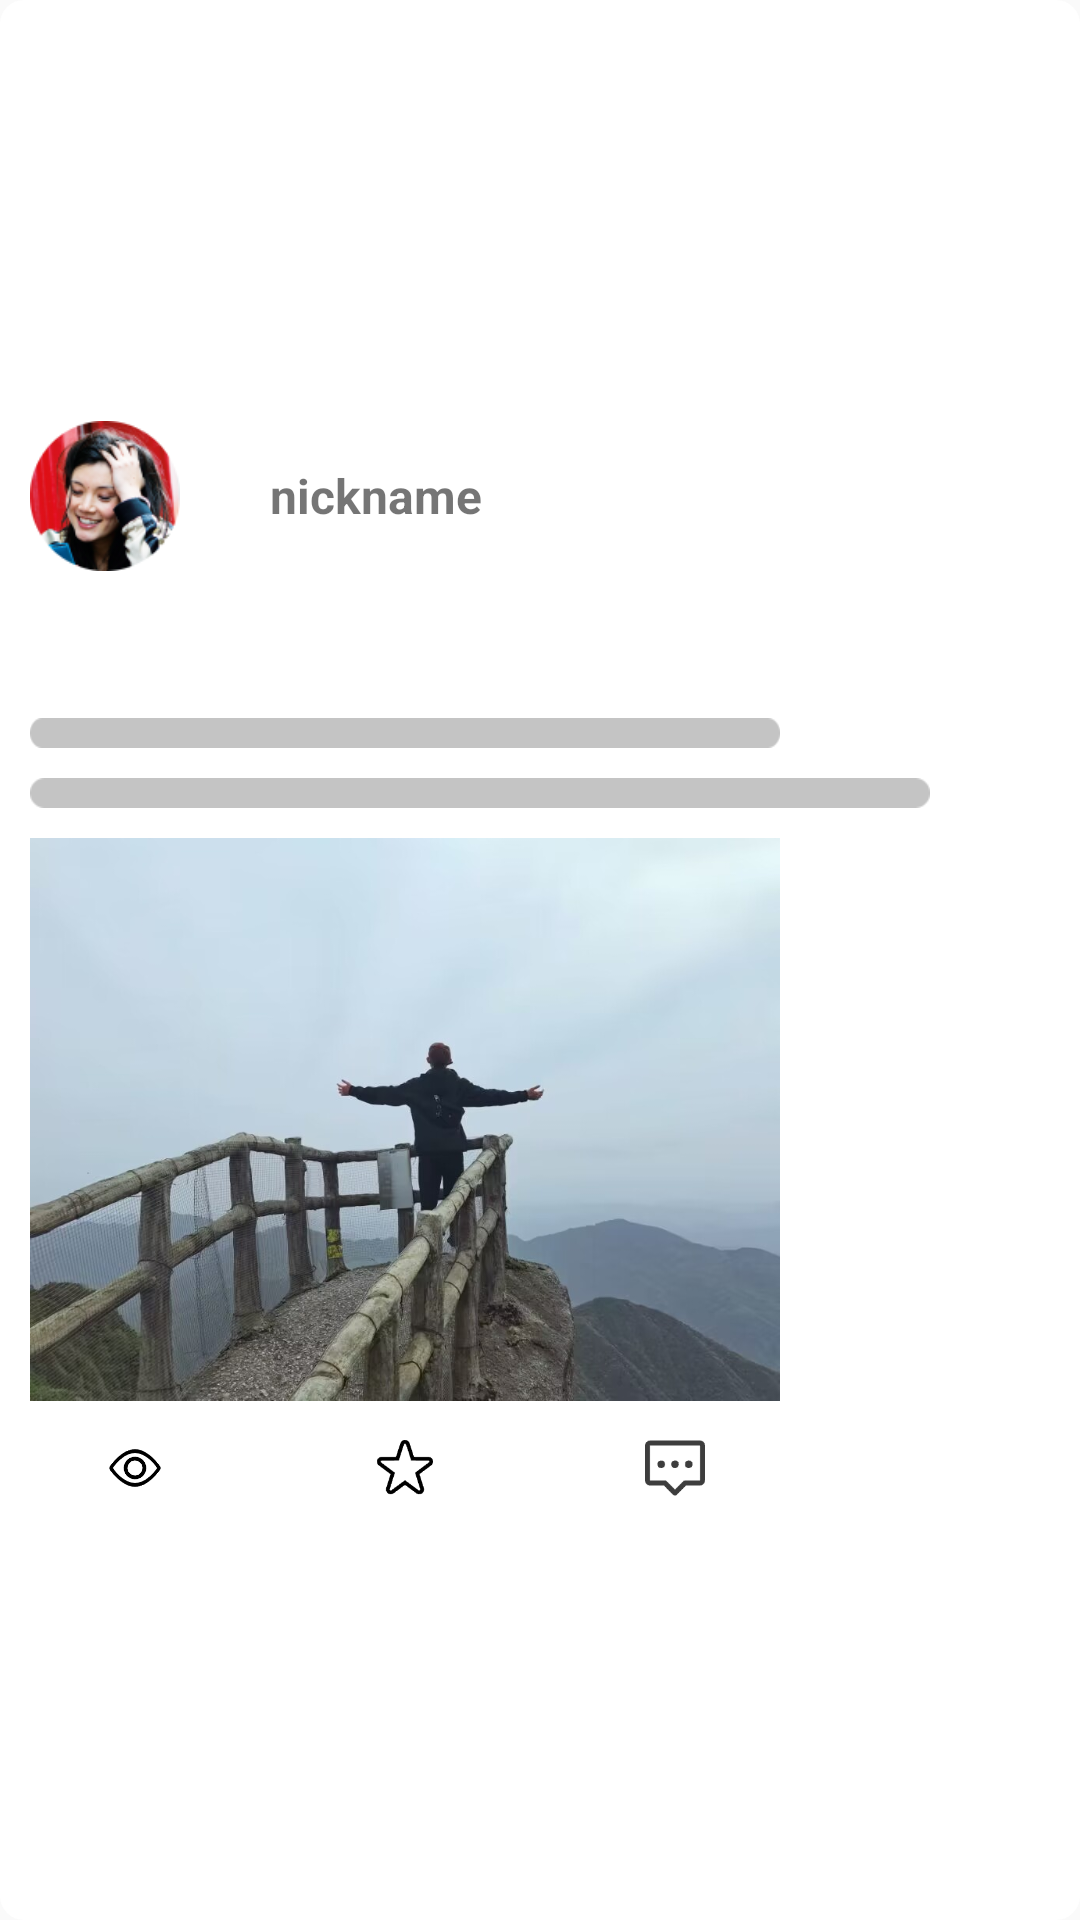

Write the Android layout XML for this screen, with the resource values it uses.
<!-- AndroidManifest.xml: application theme Theme.MyMusic -->
<!-- res/layout/community_list.xml -->
<?xml version="1.0" encoding="utf-8"?>
<LinearLayout xmlns:android="http://schemas.android.com/apk/res/android"
    android:layout_width="match_parent"
    android:layout_height="wrap_content"
    android:layout_marginLeft="10dp"
    android:layout_marginRight="10dp"
    android:layout_marginBottom="5dp"
    android:gravity="center_vertical"
    android:orientation="vertical"
    android:background="@drawable/desktop_item">


    <LinearLayout
        android:layout_width="wrap_content"
        android:layout_height="wrap_content"
        android:orientation="horizontal"
        android:layout_margin="10dp"
        android:gravity="center">
        <ImageView
            android:id="@+id/pq_head_photo"
            android:layout_width="50dp"
            android:layout_height="50dp"
            android:background="@drawable/pq_head_photo"/>
        <TextView
            android:id="@+id/title"
            android:layout_width="wrap_content"
            android:layout_height="wrap_content"
            android:text="nickname"
            android:textStyle="bold"
            android:textSize="16dp"
            android:layout_marginLeft="30dp"/>
    </LinearLayout>



    <LinearLayout
        android:layout_width="match_parent"
        android:layout_height="wrap_content"
        android:layout_marginTop="10dp"
        android:layout_marginLeft="10dp"
        android:layout_marginRight="10dp"
        android:orientation="vertical">
        <TextView
            android:id="@+id/condition"
            android:layout_width="wrap_content"
            android:layout_height="wrap_content"/>
        <ImageView
            android:layout_width="250dp"
            android:layout_height="10dp"
            android:layout_marginTop="10dp"
            android:background="@drawable/pq_content"/>
        <ImageView
            android:layout_width="300dp"
            android:layout_height="10dp"
            android:layout_marginTop="10dp"
            android:background="@drawable/pq_content"/>
        <ImageView
            android:id="@+id/a23"
            android:layout_width="250dp"
            android:layout_height="200dp"
            android:layout_marginTop="10dp"
            android:src="@drawable/a23"
            android:scaleType="fitStart"/>
    </LinearLayout>



    <LinearLayout
        android:layout_width="match_parent"
        android:layout_height="wrap_content"
        android:orientation="horizontal"
        android:gravity="center"
        android:layout_gravity="center"
        android:layout_marginBottom="10dp">
        <LinearLayout
            android:layout_width="wrap_content"
            android:layout_height="wrap_content"
            android:layout_weight="1"
            android:gravity="center">
            <ImageView
                android:id="@+id/pq_watch_count"
                android:layout_width="20dp"
                android:layout_height="20dp"
                android:background="@drawable/pq_watch_count"/>
        </LinearLayout>
        <LinearLayout
            android:layout_width="wrap_content"
            android:layout_height="wrap_content"
            android:layout_weight="1"
            android:gravity="center">
            <ImageView
                android:id="@+id/pq_collect_count"
                android:layout_width="20dp"
                android:layout_height="20dp"
                android:background="@drawable/pq_collect_count_selector"/>
        </LinearLayout>
        <LinearLayout
            android:layout_width="wrap_content"
            android:layout_height="wrap_content"
            android:layout_weight="1"
            android:gravity="center">
            <ImageView
                android:id="@+id/pq_comment_count"
                android:layout_width="20dp"
                android:layout_height="20dp"
                android:background="@drawable/pq_comment_count"/>
        </LinearLayout>
        <LinearLayout
            android:layout_width="wrap_content"
            android:layout_height="wrap_content"
            android:layout_weight="1"
            android:gravity="center">
            <ImageView
                android:id="@+id/pq_upvote_count"
                android:layout_width="20dp"
                android:layout_height="20dp"
                android:background="@drawable/pq_upvote_count_selector"/>
        </LinearLayout>


    </LinearLayout>

</LinearLayout>
<!-- resources referenced by this layout -->
<resources>
  <!-- drawable a23: jpg bitmap (drawable, 87007 bytes) -->
  <!-- drawable desktop_item (drawable) -->
  <?xml version="1.0" encoding="utf-8"?>
  <selector xmlns:android="http://schemas.android.com/apk/res/android">
  
      <item android:state_pressed="true">
          <shape>
              <solid android:color="@color/setting_btn_press" />
              <corners android:radius="8dp" />
          </shape>
      </item>
      <item>
          <shape>
              <solid android:color="@color/white" />
              <corners android:radius="8dp" />
          </shape>
      </item>
  
  </selector>
  <!-- drawable pq_collect_count_selector (drawable) -->
  <?xml version="1.0" encoding="utf-8"?>
  <selector xmlns:android="http://schemas.android.com/apk/res/android">
  
      <item android:drawable="@drawable/pq_collect_count_red" android:state_selected="true"/>
      <item android:drawable="@drawable/pq_collect_count_grey"/>
  
  </selector>
  <!-- drawable pq_comment_count: png bitmap (drawable, 927 bytes) -->
  <!-- drawable pq_content: png bitmap (drawable, 515 bytes) -->
  <!-- drawable pq_head_photo: png bitmap (drawable, 19793 bytes) -->
  <!-- drawable pq_upvote_count_selector (drawable) -->
  <?xml version="1.0" encoding="utf-8"?>
  <selector xmlns:android="http://schemas.android.com/apk/res/android">
      <item android:drawable="@drawable/pq_upvote_count_red" android:state_selected="true"/>
      <item android:drawable="@drawable/pq_upvote_count_grey"/>
  </selector>
  <!-- drawable pq_watch_count: png bitmap (drawable, 1194 bytes) -->
  <style name="Theme.MyMusic" parent="Theme.MaterialComponents.DayNight.NoActionBar.Bridge">
          
          <item name="colorPrimary">@color/wy_red</item>
          <item name="colorPrimaryVariant">@color/wy_red</item>
          <item name="colorOnPrimary">@color/white</item>
          
          <item name="colorSecondary">@color/qq_green</item>
          <item name="colorSecondaryVariant">@color/qq_green</item>
          <item name="colorOnSecondary">@color/black</item>
          <item name="actionMenuTextAppearance">@style/MyActionMenuTextAppearance</item>
          <item name="android:statusBarColor">@android:color/transparent</item>
          <item name="android:windowLightStatusBar">true</item>
      </style>
  <color name="setting_btn_press">#FFFFFF</color>
  <color name="white">#FFFFFFFF</color>
  <!-- drawable pq_collect_count_red: png bitmap (drawable, 1052 bytes) -->
  <!-- drawable pq_collect_count_grey: png bitmap (drawable, 1060 bytes) -->
  <!-- drawable pq_upvote_count_red: png bitmap (drawable, 862 bytes) -->
  <color name="wy_red">#E5404F</color>
  <color name="qq_green">#39D188</color>
  <color name="black">#FF000000</color>
  <style name="MyActionMenuTextAppearance" parent="@style/TextAppearance.AppCompat.Widget.ActionBar.Menu">
          <item name="android:background">@android:color/transparent</item>
      </style>
</resources>
